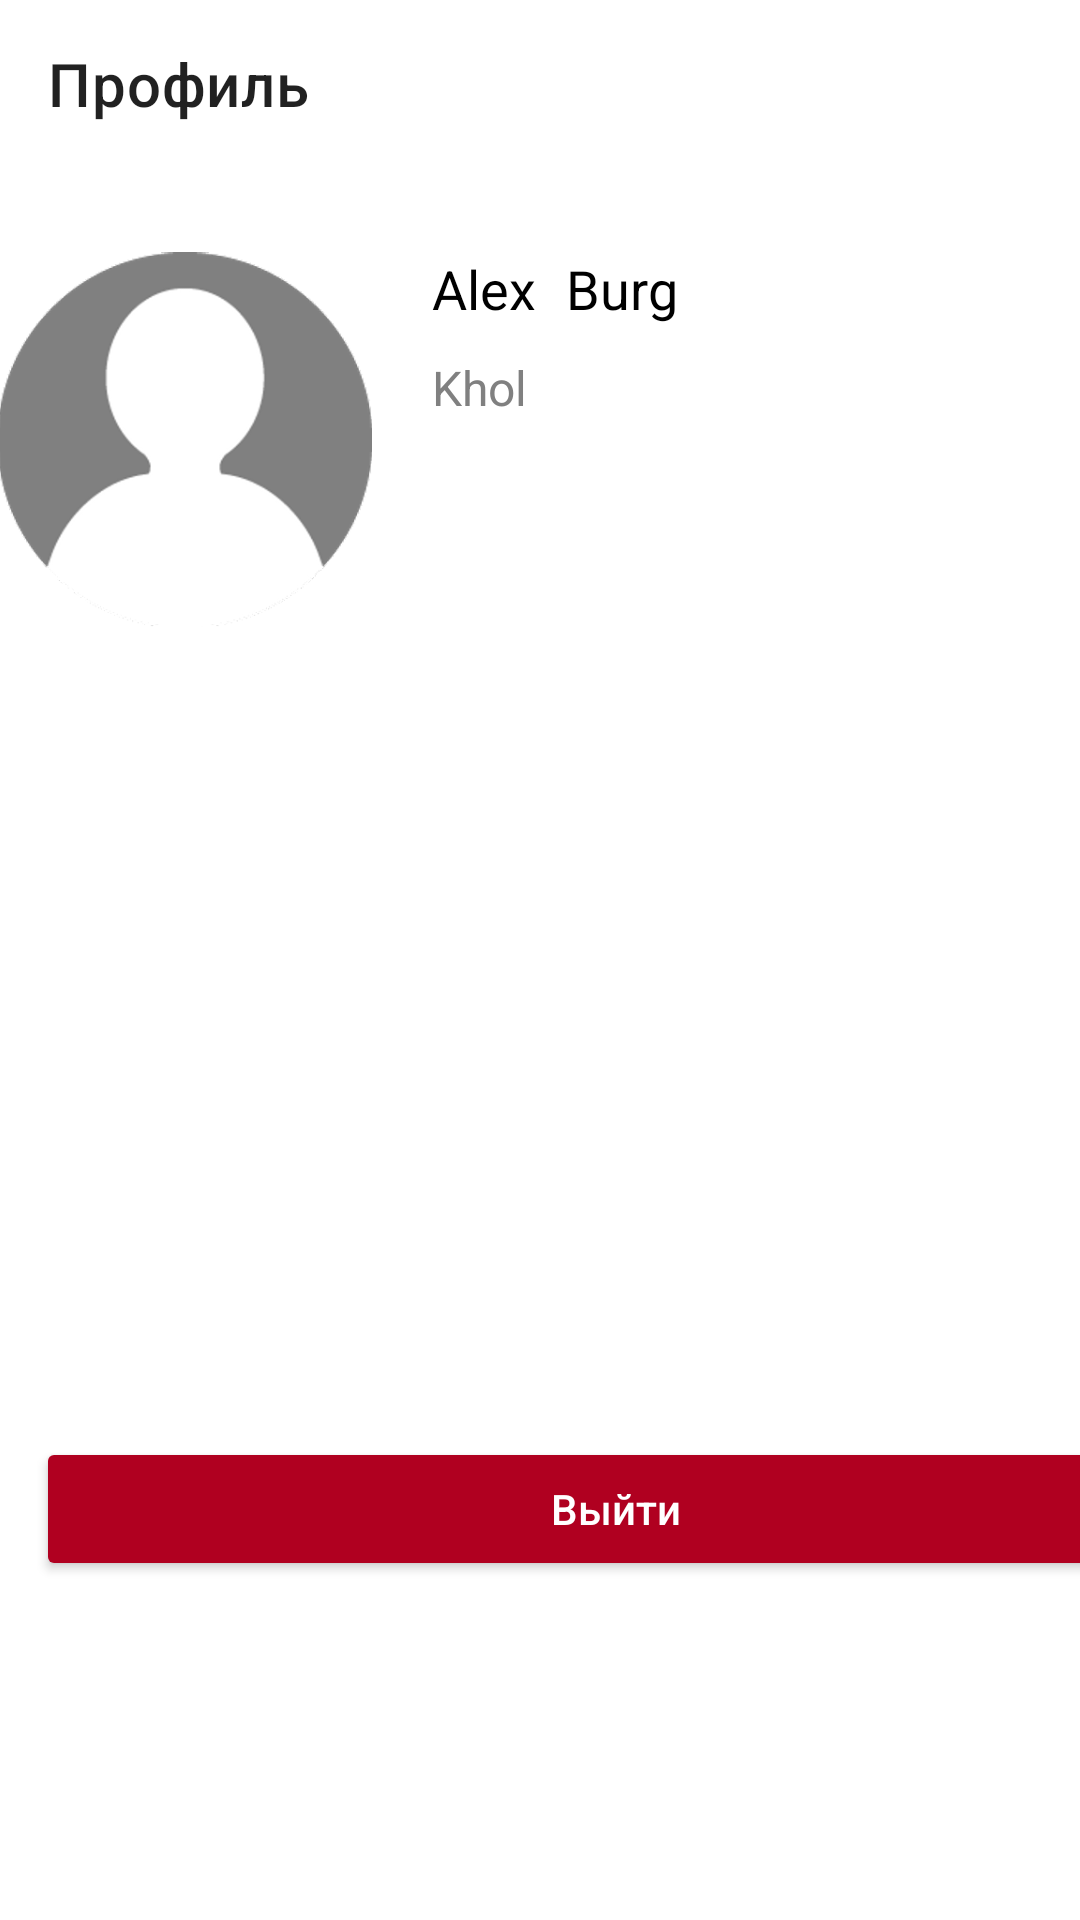

The Android layout XML behind this screen, and the referenced resources:
<!-- AndroidManifest.xml: application theme Theme.Activity -->
<!-- res/layout/activity_profile_fragment.xml -->
<?xml version="1.0" encoding="utf-8"?>
<androidx.constraintlayout.widget.ConstraintLayout xmlns:android="http://schemas.android.com/apk/res/android"
    xmlns:app="http://schemas.android.com/apk/res-auto"
    xmlns:tools="http://schemas.android.com/tools"
    android:layout_width="match_parent"
    android:layout_height="match_parent">

    <androidx.appcompat.widget.Toolbar
        android:id="@+id/toolbar_profile"
        android:layout_width="411dp"
        android:layout_height="wrap_content"
        android:minHeight="?attr/actionBarSize"
        android:theme="?attr/actionBarTheme"
        app:layout_constraintStart_toStartOf="parent"
        app:layout_constraintTop_toTopOf="parent"
        app:title="@string/profile_text" />

    <LinearLayout
        android:id="@+id/linearLayout3"
        android:layout_width="381dp"
        android:layout_height="126dp"
        android:layout_marginStart="8dp"
        android:layout_marginTop="28dp"
        android:layout_marginEnd="7dp"
        android:orientation="horizontal"
        app:layout_constraintEnd_toEndOf="parent"
        app:layout_constraintHorizontal_bias="0.266"
        app:layout_constraintStart_toStartOf="parent"
        app:layout_constraintTop_toBottomOf="@+id/toolbar_profile"
        app:layout_goneMarginEnd="15dp"
        app:layout_goneMarginStart="15dp">

        <ImageView
            android:id="@+id/imageView2"
            android:layout_width="125dp"
            android:layout_height="125dp"
            android:src="@drawable/avatar" />

        <LinearLayout
            android:layout_width="234dp"
            android:layout_height="match_parent"
            android:layout_marginStart="20dp"
            android:orientation="vertical">

            <LinearLayout
                android:layout_width="wrap_content"
                android:layout_height="wrap_content"
                android:gravity="center"
                android:orientation="horizontal">

                <TextView
                    android:id="@+id/name"
                    android:layout_width="wrap_content"
                    android:layout_height="wrap_content"
                    android:layout_marginEnd="10dp"
                    android:text="Alex"
                    android:textColor="@color/black"
                    android:textSize="18sp" />

                <TextView
                    android:id="@+id/surname"
                    android:layout_width="wrap_content"
                    android:layout_height="wrap_content"
                    android:text="Burg"
                    android:textColor="@color/black"
                    android:textSize="18sp" />

            </LinearLayout>

            <TextView
                android:id="@+id/textView"
                android:layout_width="wrap_content"
                android:layout_height="wrap_content"
                android:layout_marginTop="10dp"
                android:text="Khol"
                android:textColor="@color/gray2"
                android:textSize="16sp"
                tools:layout_editor_absoluteX="-18dp"
                tools:layout_editor_absoluteY="356dp" />

        </LinearLayout>
    </LinearLayout>



















    <Button
        android:id="@+id/btn_events"
        android:layout_width="387dp"
        android:layout_height="wrap_content"
        android:layout_marginStart="12dp"
        android:layout_marginEnd="12dp"
        android:backgroundTint="#B00020"
        android:onClick="back"
        android:clickable="true"
        android:text="@string/events_text"
        android:textAllCaps="false"
        android:textColor="@color/white"
        app:layout_constraintBottom_toBottomOf="parent"
        app:layout_constraintEnd_toEndOf="parent"
        app:layout_constraintHorizontal_bias="0.0"
        app:layout_constraintStart_toStartOf="parent"
        app:layout_constraintTop_toBottomOf="@+id/toolbar_profile"
        app:layout_constraintVertical_bias="0.789" />

</androidx.constraintlayout.widget.ConstraintLayout>
<!-- resources referenced by this layout -->
<resources>
  <color name="black">#FF000000</color>
  <color name="gray2">#808080</color>
  <color name="primary">#2F9A54</color>
  <color name="white">#FFFFFFFF</color>
  <!-- drawable avatar: png bitmap (drawable, 31769 bytes) -->
  <string name="change_password_text">Изменить пароль</string>
  <string name="events_text">Выйти</string>
  <string name="profile_text">Профиль</string>
  <style name="Theme.Activity" parent="Theme.MaterialComponents.DayNight.NoActionBar">
          
          <item name="colorPrimary">@color/purple_500</item>
          <item name="colorPrimaryVariant">@color/purple_700</item>
          <item name="colorOnPrimary">@color/white</item>
          
          <item name="colorSecondary">#4B09F3</item>
          <item name="colorSecondaryVariant">@color/teal_700</item>
          <item name="colorOnSecondary">@color/black</item>
          
          <item name="android:statusBarColor" tools:targetApi="l">?attr/colorPrimaryVariant</item>
          
          <item name="textInputStyle">@style/Widget.MaterialComponents.TextInputLayout.OutlinedBox</item>
      </style>
  <color name="purple_500">#2F9A54</color>
  <color name="purple_700">#2F9A54</color>
  <color name="teal_700">#FF018786</color>
</resources>
